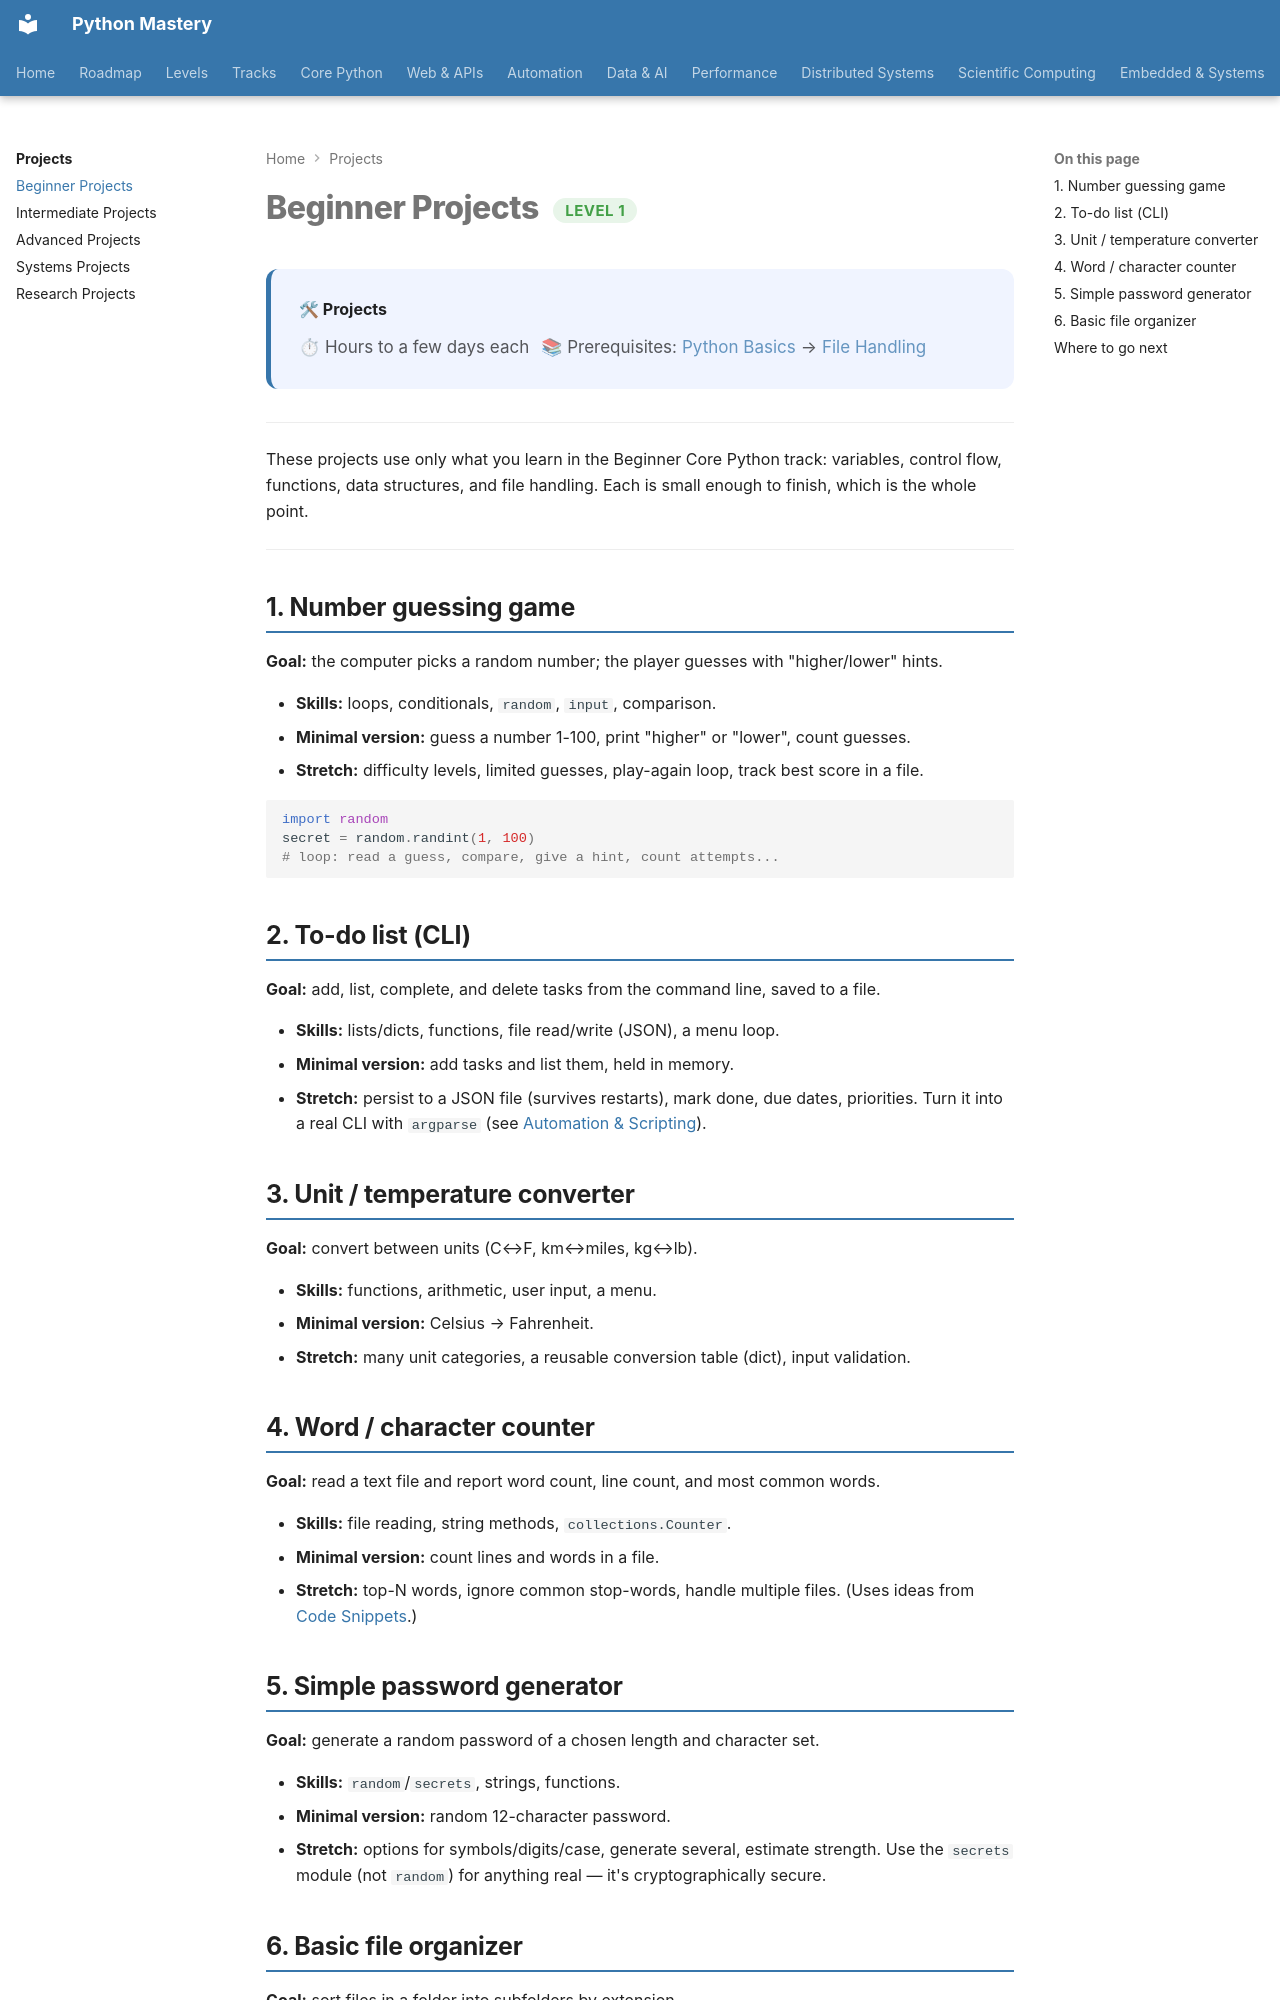

repository: SSnp75/PythonMastery-Site · page: projects/beginner/index.html · generator: mkdocs

---
title: "Beginner Projects"
description: Small, finishable projects to build Python confidence
---

# Beginner Projects <span class="pm-badge pm-badge-beginner">Level 1</span>

<div class="pm-topic-header">
  <strong>🛠 Projects</strong>
  <div class="pm-topic-meta">
    <span>⏱ Hours to a few days each</span>
    <span>📚 Prerequisites: <a href="../core/beginner/python-basics.md">Python Basics</a> → <a href="../core/beginner/file-handling.md">File Handling</a></span>
  </div>
</div>

---

These projects use only what you learn in the Beginner Core Python track: variables, control flow, functions, data structures, and file handling. Each is small enough to finish, which is the whole point.

---

## 1. Number guessing game

**Goal:** the computer picks a random number; the player guesses with "higher/lower" hints.

- **Skills:** loops, conditionals, `random`, `input`, comparison.
- **Minimal version:** guess a number 1-100, print "higher" or "lower", count guesses.
- **Stretch:** difficulty levels, limited guesses, play-again loop, track best score in a file.

```python
import random
secret = random.randint(1, 100)
# loop: read a guess, compare, give a hint, count attempts...
```

## 2. To-do list (CLI)

**Goal:** add, list, complete, and delete tasks from the command line, saved to a file.

- **Skills:** lists/dicts, functions, file read/write (JSON), a menu loop.
- **Minimal version:** add tasks and list them, held in memory.
- **Stretch:** persist to a JSON file (survives restarts), mark done, due dates, priorities. Turn it into a real CLI with `argparse` (see [Automation & Scripting](../automation/scripting.md)).

## 3. Unit / temperature converter

**Goal:** convert between units (C↔F, km↔miles, kg↔lb).

- **Skills:** functions, arithmetic, user input, a menu.
- **Minimal version:** Celsius → Fahrenheit.
- **Stretch:** many unit categories, a reusable conversion table (dict), input validation.

## 4. Word / character counter

**Goal:** read a text file and report word count, line count, and most common words.

- **Skills:** file reading, string methods, `collections.Counter`.
- **Minimal version:** count lines and words in a file.
- **Stretch:** top-N words, ignore common stop-words, handle multiple files. (Uses ideas from [Code Snippets](../reference/code-snippets.md).)

## 5. Simple password generator

**Goal:** generate a random password of a chosen length and character set.

- **Skills:** `random`/`secrets`, strings, functions.
- **Minimal version:** random 12-character password.
- **Stretch:** options for symbols/digits/case, generate several, estimate strength. Use the `secrets` module (not `random`) for anything real — it's cryptographically secure.
